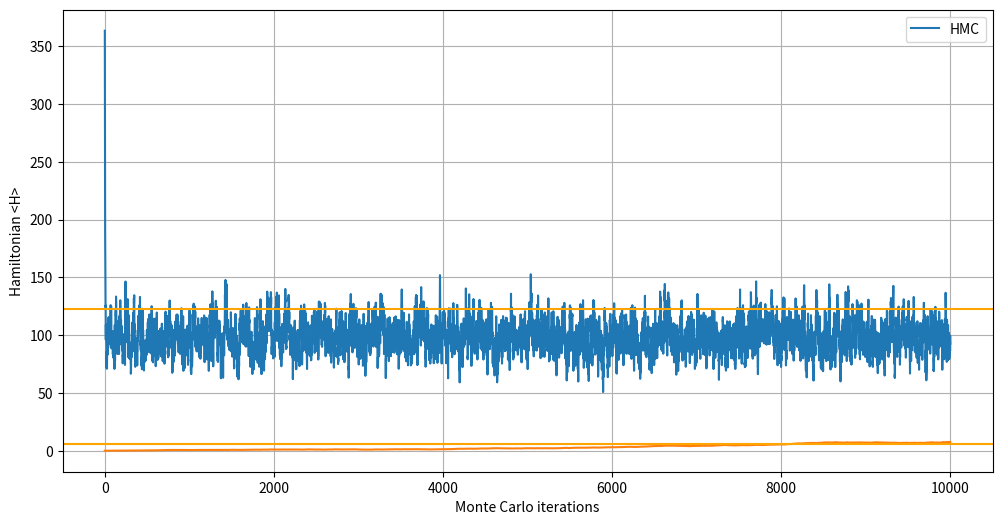
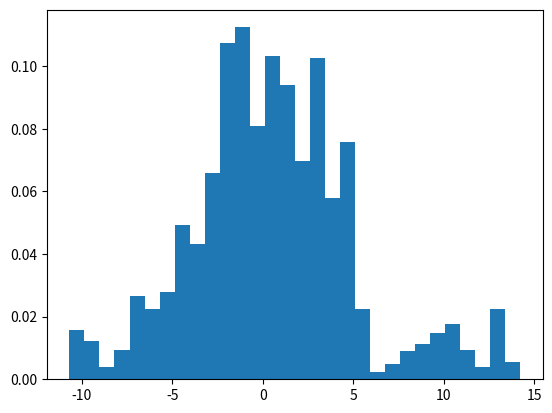

Write the Python code that produced these figures, in order.
import numpy as np
from numpy.linalg import inv
import matplotlib.pyplot as plt

# Parameters
beta = 0.17
m = 1.0  # mass
Lambda = 5  # path length
a = beta / Lambda  # Lattice Spacing
N = 7 # matrix size
iterations = 10000  # number of HMC iterations to run
burn_in = int(iterations / 10)
leap_step = 0.01
g = np.identity(N)
g_inv=inv(g)




def F(X):
    const = 1 + (a**2*m**2)/(2)
    initial = 1/a * (X[1] + inv(g) @ X[-1] @ g) -2/a *const* X[0]
    final = 1/a * (X[Lambda -2] + g @ X[0] @ inv(g)) -2/a *const* X[-1]
    
    F = [initial]
    for n in range(1,Lambda -1):
        F.append(1/a * (X[n-1] + X[n+1]) - 2/a * const * X[n])
    F.append(final)
    return np.array(F)

def Leap(X, P, step):  # Leapfrog integration
    for i in range(5):
        phalf = P + step / 2 * F(X)
        X = X + step * phalf
        P = phalf + step / 2 * F(X)
    for j in range(Lambda):
        X[j] = (X[j] + X[j].T) / 2
    return X, P


def hermite(N, Lambda,scal):
    path = []
    for _ in range(Lambda):
        A0 = np.random.normal(loc=0.0, scale=scal, size=(N, N))  # random matrix
        Au = np.triu(A0)  # takes upper triangle 
        Al = np.tril(Au.T, k=-1)  # creates symmetric lower triangle
        A = Au + Al  # sums together
        path.append(A)
    return np.array(path)


def Action(X):
    part1 = np.zeros_like(X[0])
    part2 = 0
    for n in range(Lambda - 1):
        part1 += (X[n] @ X[n+1])
        part2 += np.trace((1 + (a**2*beta**2*m**2)/(2))* (X[n] @ X[n]))
    part2 += np.trace((1 + (a**2*beta**2*m**2)/(2))* (X[Lambda-1] @ X[Lambda-1]))
    action = 1/a * (-np.trace(part1 + (X[Lambda-1] @ g @ X[0] @ inv(g))) + part2)
    return action

def action(x, g=g, g_inv=g_inv):
    Lambda = len(x)
    A1 = 0
    A2 = 0             # will use these to break up the calculation
    c = (a*a*m*m)/2 # defining this constant to be used later
    
    
    for i in range(Lambda-1):
        A1 += x[i]@x[i+1]
    for i in range(Lambda):    
        A2 += np.trace((1 + c)*x[i]@x[i])
    A1 += x[-1] @ g @ x[0] @ g_inv
    
    return (-np.trace(A1) + A2)/a


def Ham(X, P):
    kinetic = 0
    for i in range(Lambda):
        kinetic += 0.5 * np.trace(P[i] @ P[i])
    return kinetic + Action(X)


def Metropolis(X):
    acceptance = 0
    kick = hermite(N, Lambda,1)
    X_prop, P_prop = Leap(X, kick, leap_step)
    Ham_current = Ham(X, kick)
    Ham_prop = Ham(X_prop, P_prop)
    alpha = np.exp(Ham_current - Ham_prop)
    if np.random.uniform(0, 1) <= alpha:
        acceptance = 1
        return X_prop,P_prop, acceptance
    return X,kick, acceptance


# Initialize configuration
X = hermite(N, Lambda,1)
for n in range(Lambda):
    X[n] = 1/5*X[n]

hamiltons = 0
ham_matrix = []
no_accepted = 0
S = [Action(X)]
eigen=[]
ham_actual = m * (1 / 2 + (1) / (np.exp(m * beta) - 1))

for i in range(1, iterations):
    X,P, acceptance = Metropolis(X)
    no_accepted += acceptance
    S.append(Action(X))
    hamiltons = 0
    eigen.append(np.linalg.eigvals(X))
    for j in range(Lambda):
        hamiltons += np.trace(X[j] @ X[j])
    ham_matrix.append(1 / (N ** 2 * Lambda) * hamiltons)

expect_S = (N * N * Lambda) / 2

acc_rate = no_accepted / iterations * 100
#S, iterations = S[burn_in:], iterations - burn_in

# Plotting the action vs. Monte Carlo iterations
plt.figure(figsize=(12, 6))
plt.plot(S, label='HMC')
plt.xlabel('Monte Carlo iterations')
plt.ylabel('<S>')
plt.axhline(y=expect_S, color='orange')
plt.grid(True)
plt.legend()
plt.show()

plt.plot(ham_matrix)
plt.xlabel('Monte Carlo iterations')
plt.ylabel('Hamiltonian <H>')
plt.axhline(y=ham_actual, color='orange')
plt.grid(True)
plt.show()

eigen = np.ndarray.flatten(np.array(eigen))
plt.figure()
plt.hist(eigen, 30, density=True)
plt.show()
print('Acceptance rate: ', acc_rate, '%')
print('Expectation value of <H>: ', np.sum(ham_matrix) / iterations)
print('Expectation value should be: ', ham_actual)
print('Expectation value of <S>: ', np.sum(S) / iterations)
print('Expectation value should be: ', expect_S)

    
    



    
    


